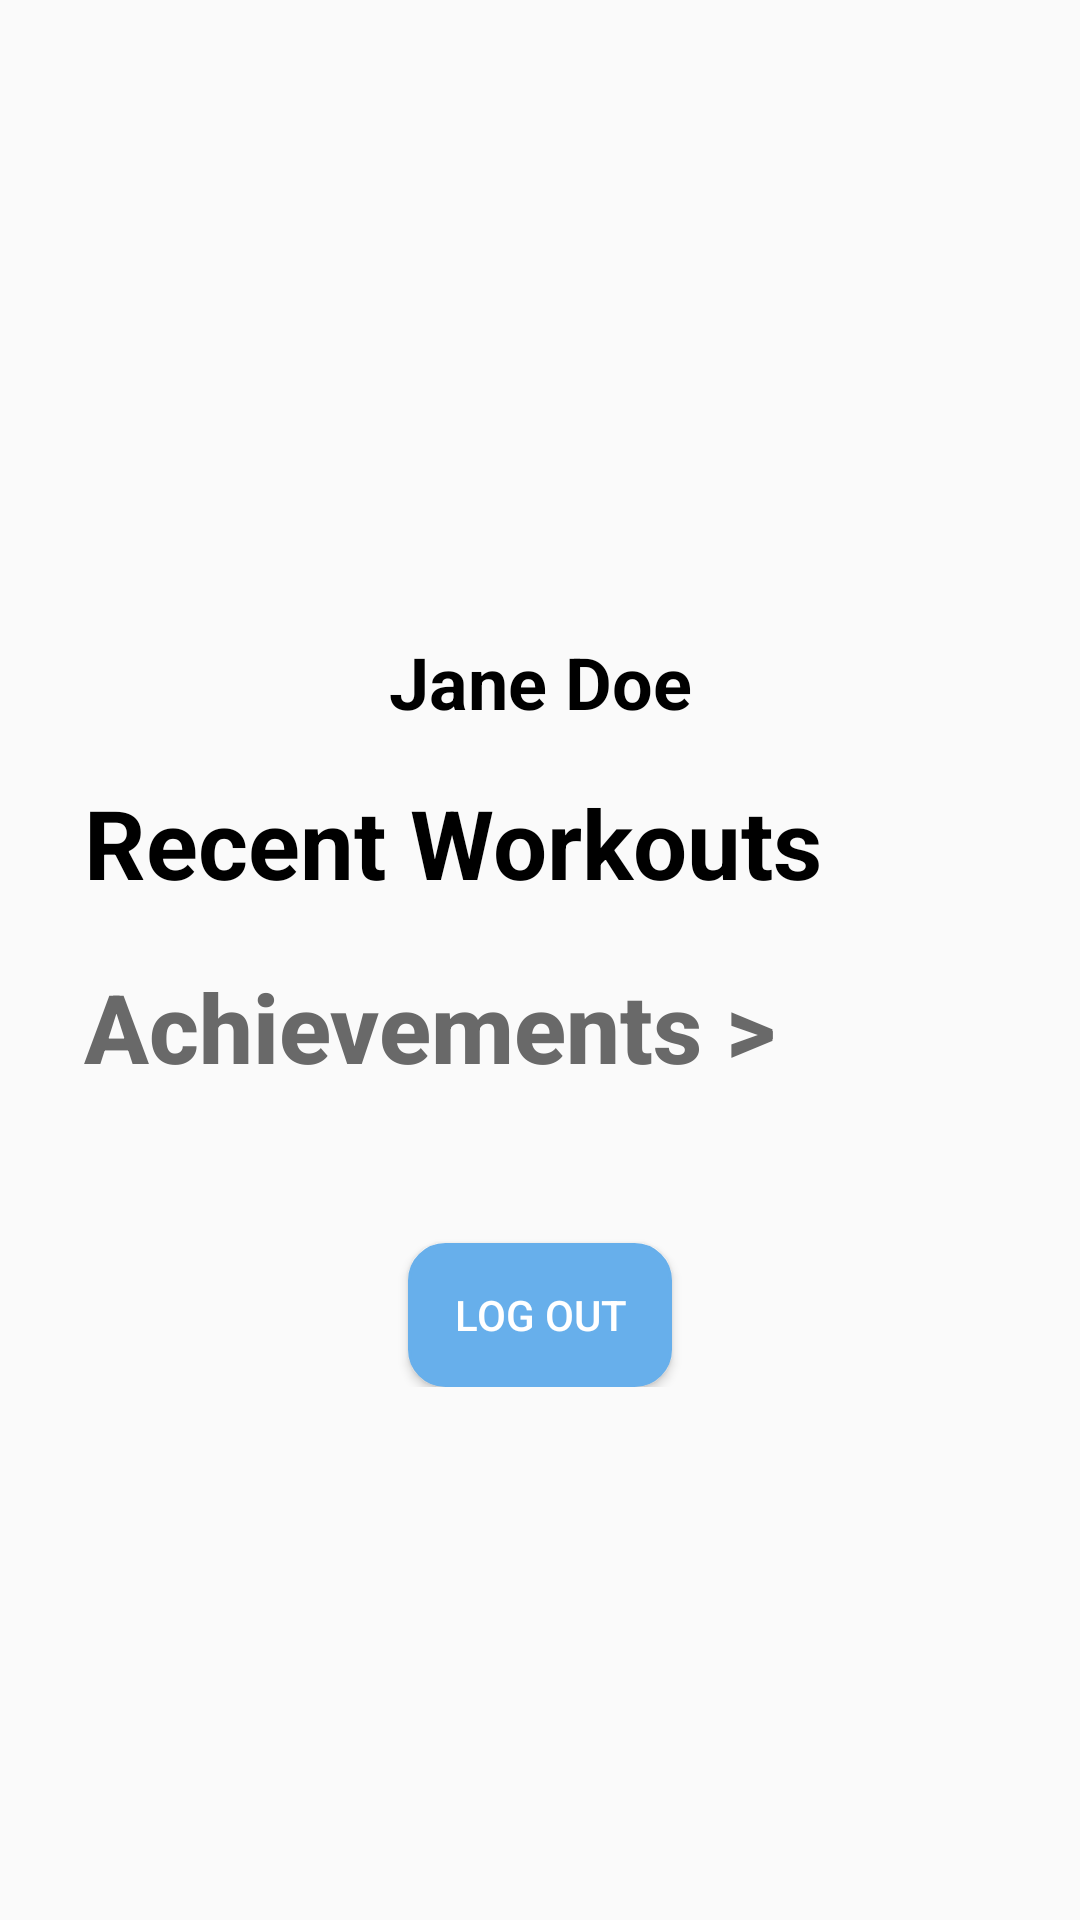

This screen was rendered from an Android layout file. Write that file and the resources it references.
<!-- AndroidManifest.xml: application theme AppTheme -->
<!-- res/layout/fragment_user.xml -->
<?xml version="1.0" encoding="utf-8"?>
<FrameLayout xmlns:android="http://schemas.android.com/apk/res/android"
    xmlns:tools="http://schemas.android.com/tools"
    android:layout_width="match_parent"
    android:layout_height="match_parent"
    tools:context=".fragments.HomeFragment">

    <ScrollView
        android:layout_width="match_parent"
        android:layout_height="wrap_content">

        <RelativeLayout
            android:layout_width="match_parent"
            android:layout_height="match_parent"
            android:padding="4dp">

            <ImageView
                android:id="@+id/pfp"
                android:layout_width="175dp"
                android:layout_height="175dp"
                android:layout_centerHorizontal="true"
                android:layout_marginTop="32dp"
                android:src="@drawable/ic_baseline_account_circle_24"

                />

            <TextView
                android:id="@+id/name"
                android:layout_width="match_parent"
                android:layout_height="wrap_content"
                android:layout_below="@id/pfp"
                android:layout_marginBottom="16dp"
                android:gravity="center"
                android:text="Jane Doe"
                android:textColor="@android:color/black"
                android:textSize="24sp"
                android:textStyle="bold" />

            <TextView
                android:id="@+id/recentworkouts"
                android:layout_width="match_parent"
                android:layout_height="wrap_content"
                android:layout_below="@id/name"
                android:layout_marginLeft="24dp"
                android:text="Recent Workouts"
                android:textColor="@android:color/black"
                android:textSize="32sp"
                android:textStyle="bold" />

            <androidx.recyclerview.widget.RecyclerView
                android:id="@+id/recentworkoutrecycler"
                android:layout_width="wrap_content"
                android:layout_height="wrap_content"
                android:layout_below="@id/recentworkouts"
                android:layout_marginHorizontal="16dp"
                android:layout_marginTop="8dp"
                android:clipToPadding="false"
                android:padding="4dp"
                tools:listitem="@layout/workout_item_simple" />

            <Button
                android:id="@+id/achievementnav"
                android:layout_width="wrap_content"
                android:layout_height="wrap_content"
                android:layout_below="@id/recentworkoutrecycler"
                android:layout_marginLeft="24dp"
                android:background="@android:color/transparent"
                android:text="Achievements >"
                android:textAllCaps="false"
                android:textColor="#696969"
                android:textSize="32sp"
                android:textStyle="bold" />

            <Button
                android:id="@+id/logoutButton"
                android:layout_width="wrap_content"
                android:layout_height="wrap_content"
                android:layout_below="@id/achievementnav"
                android:layout_alignParentBottom="true"
                android:layout_centerHorizontal="true"
                android:layout_margin="24dp"
                android:background="@drawable/button"
                android:text="@string/log_out"
                android:textColor="@color/white" />
        </RelativeLayout>
    </ScrollView>
</FrameLayout>
<!-- res/layout/workout_item_simple.xml (included above) -->
<?xml version="1.0" encoding="utf-8"?>
<androidx.cardview.widget.CardView xmlns:android="http://schemas.android.com/apk/res/android"
    xmlns:app="http://schemas.android.com/apk/res-auto"
    android:layout_width="match_parent"
    android:layout_height="wrap_content"
    android:padding="8dp"
    android:layout_marginVertical="8dp"
    app:cardCornerRadius="15dp"
    app:cardElevation="3dp">

    <RelativeLayout
        android:layout_width="match_parent"
        android:layout_height="match_parent"
        android:padding="12dp">

        <TextView
            android:id="@+id/pizza"
            android:layout_width="wrap_content"
            android:layout_height="wrap_content"
            android:text="@string/exerciseName"
            android:textColor="@android:color/black"
            android:textSize="18sp"
            android:textStyle="bold" />
        <ImageView
            android:layout_width="wrap_content"
            android:layout_height="wrap_content"
            android:src="@drawable/ic_baseline_keyboard_arrow_right_24"
            android:layout_alignParentRight="true"/>

        
        
        
        
        
        
        
    </RelativeLayout>
</androidx.cardview.widget.CardView>
<!-- resources referenced by this layout -->
<resources>
  <color name="white">#ffffff</color>
  <!-- drawable button (drawable) -->
  <?xml version="1.0" encoding="utf-8"?>
  <selector xmlns:android="http://schemas.android.com/apk/res/android">
  
      <item android:state_pressed="true" >
          <shape>
              <solid
                  android:color="@color/colorAccentDark" />
              <stroke
                  android:width="1dp"
                  android:color="@color/colorAccentDark" />
              <corners
                  android:radius="12dp" />
              <padding
                  android:left="10dp"
                  android:top="10dp"
                  android:right="10dp"
                  android:bottom="10dp" />
          </shape>
      </item>
      <item>
          <shape>
              <solid
                  android:color="@color/colorAccent" />
              <stroke
                  android:width="1dp"
                  android:color="@color/colorAccent" />
              <corners
                  android:radius="12dp" />
              <padding
                  android:left="10dp"
                  android:top="10dp"
                  android:right="10dp"
                  android:bottom="10dp" />
          </shape>
      </item>
  </selector>
  <string name="exerciseName">Line 1</string>
  <string name="log_out">Log Out</string>
  <style name="AppTheme" parent="Theme.AppCompat.Light.NoActionBar">
          
          <item name="colorPrimary">@color/colorPrimary</item>
          <item name="colorPrimaryDark">@color/colorPrimaryDark</item>
          <item name="colorAccent">@color/colorAccent</item>
      </style>
  <color name="colorAccentDark">#4598de</color>
  <color name="colorAccent">#67afeb</color>
  <color name="colorPrimary">#67AFEB</color>
  <color name="colorPrimaryDark">#2E7CF0</color>
</resources>
